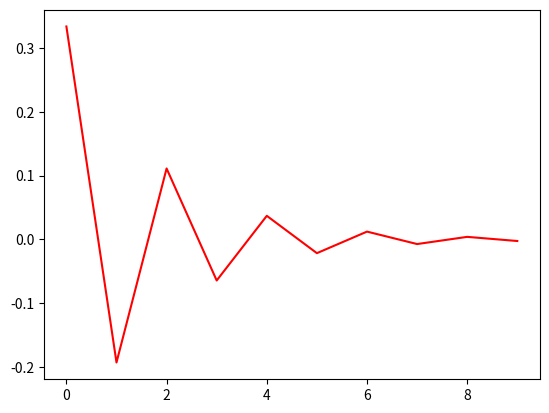

Write the Python code that produced this figure. (Note: this script raises an exception after producing the figure.)
# importing things for later
import matplotlib.pyplot as plt
import math

a_null = 0 # because multiplying by 0 breaks it
a_one = -1/(math.sqrt(3)) # to start from
constant = -1/(math.sqrt(3)) # to multiply each term by
num_iteration = 10 # can be changed
outputs = [a_null] # to store outputs
labelled_outputs = ["a0: " + str(a_null)] # for easier reading
sum_outputs = [] # to store sum
infinite_sum = 0 # declaring infinite sum for later
flag = "no" # debug flag for later

def sequence(a_one, constant, num_iteration, outputs, labelled_outputs, sum_outputs):
    a_value = a_one # to define a_value
    for x in range(num_iteration):  # to calculate a number of terms
        outputs.append(a_value) # to record a value before it gets changed
        print("incoming a value") # debug flag and label
        print(a_value) # see the a value before it gets changed
        labelled_outputs.append("a" + str(x) + ": " + str(a_value)) # add old a value to labelled outputs
        a_value = constant * a_value # evaluating equation
        print("evaluated a value") # another debug flag and label
        print(a_value) # see the a value after it gets changed
        sum_outputs.append(a_value)
    print("returning things") # another debug flag
    return outputs, labelled_outputs, sum_outputs

def infinite(infinite_sum, sum_outputs, flag):
    infinite_sum = math.fsum(sum_outputs) # add up all the outputs
    print("evaluated infinite sum") # to check that it actually ran
    flag = "yes" # if the debug flag gets changed it worked
    return infinite_sum, flag

if __name__ == "__main__":
    outputs, labelled_outputs, sum_outputs = sequence(a_one, constant, num_iteration, outputs, labelled_outputs, sum_outputs) # calculate sequence
    infinite_sum, flag = infinite(infinite_sum, sum_outputs, flag)
    print("did it work {}".format(flag)) # check the debug flag
    print("labelled outputs = {}".format(labelled_outputs)) # see the labelled outputs
    print("sum outputs = {}".format(sum_outputs)) # see the sum outputs
    print("infinite sum = {} ".format(infinite_sum)) # see the infinite sum
    plt.plot(sum_outputs, "-r") # plot the outputs
    plt.savefig('/Users/<user>/Desktop/outputs_plot.png') # to save the graph
